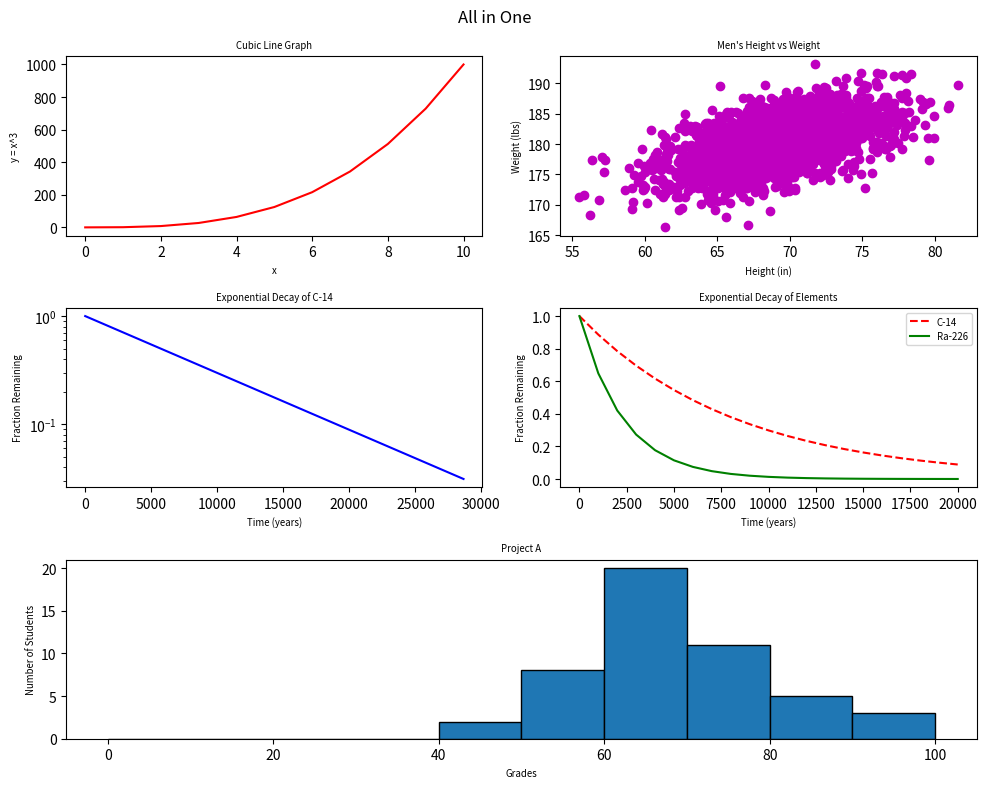

Recreate this plot in Python.
#!/usr/bin/env python3
"""
All plots combined in one figure
"""

import numpy as np
import matplotlib.pyplot as plt

# Data for each plot
y0 = np.arange(0, 11) ** 3

mean = [69, 0]
cov = [[15, 8], [8, 15]]
np.random.seed(5)
x1, y1 = np.random.multivariate_normal(mean, cov, 2000).T
y1 += 180

x2 = np.arange(0, 28651, 5730)
r2 = np.log(0.5)
t2 = 5730
y2 = np.exp((r2 / t2) * x2)

x3 = np.arange(0, 21000, 1000)
r3 = np.log(0.5)
t31 = 5730
t32 = 1600
y31 = np.exp((r3 / t31) * x3)
y32 = np.exp((r3 / t32) * x3)

np.random.seed(5)
student_grades = np.random.normal(68, 15, 50)

# Create subplots
fig = plt.figure(figsize=(10, 8))
fig.suptitle("All in One")

# 0-line.py
plt.subplot(3, 2, 1)
plt.plot(np.arange(0, 11), y0, 'r-')
plt.title("Cubic Line Graph", fontsize='x-small')
plt.xlabel("x", fontsize='x-small')
plt.ylabel("y = x^3", fontsize='x-small')

# 1-scatter.py
plt.subplot(3, 2, 2)
plt.scatter(x1, y1, c='m')
plt.title("Men's Height vs Weight", fontsize='x-small')
plt.xlabel("Height (in)", fontsize='x-small')
plt.ylabel("Weight (lbs)", fontsize='x-small')

# 2-change_scale.py
plt.subplot(3, 2, 3)
plt.plot(x2, y2, 'b-')
plt.yscale("log")
plt.title("Exponential Decay of C-14", fontsize='x-small')
plt.xlabel("Time (years)", fontsize='x-small')
plt.ylabel("Fraction Remaining", fontsize='x-small')

# 3-two.py
plt.subplot(3, 2, 4)
plt.plot(x3, y31, 'r--', label="C-14")
plt.plot(x3, y32, 'g-', label="Ra-226")
plt.title("Exponential Decay of Elements", fontsize='x-small')
plt.xlabel("Time (years)", fontsize='x-small')
plt.ylabel("Fraction Remaining", fontsize='x-small')
plt.legend(fontsize='x-small')

# 4-frequency.py (spanning two columns)
plt.subplot(3, 2, (5, 6))
plt.hist(student_grades, bins=range(0, 101, 10), edgecolor='black')
plt.title("Project A", fontsize='x-small')
plt.xlabel("Grades", fontsize='x-small')
plt.ylabel("Number of Students", fontsize='x-small')

plt.tight_layout()
plt.show()
